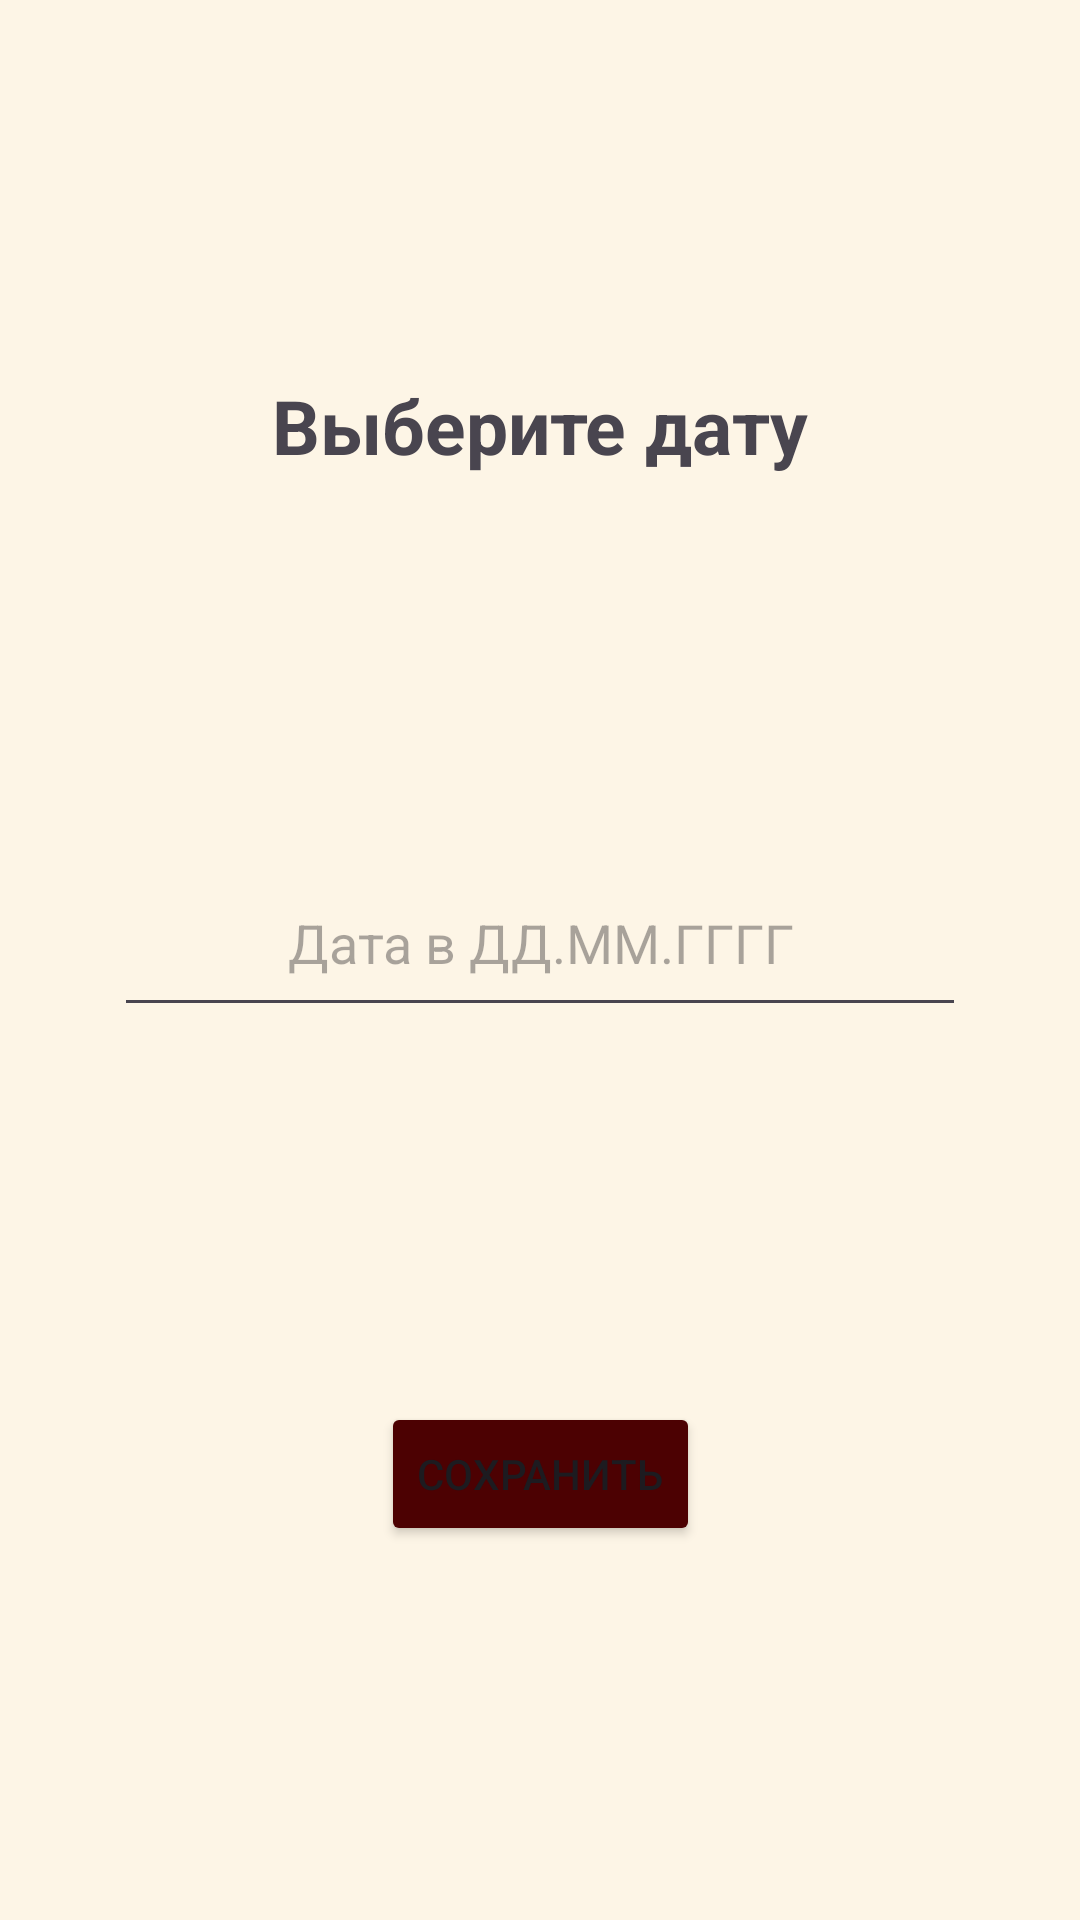

This screen was rendered from an Android layout file. Write that file and the resources it references.
<!-- AndroidManifest.xml: application theme Theme.MyApplication6 -->
<!-- res/layout/activity_main.xml -->
<?xml version="1.0" encoding="utf-8"?>
<androidx.constraintlayout.widget.ConstraintLayout xmlns:android="http://schemas.android.com/apk/res/android"
    xmlns:app="http://schemas.android.com/apk/res-auto"
    xmlns:tools="http://schemas.android.com/tools"
    android:layout_width="match_parent"
    android:layout_height="match_parent"
    tools:context=".MainActivity"
    android:background="@color/background">

    <TextView
        android:id="@+id/activity_main_text_view"
        android:layout_width="wrap_content"
        android:layout_height="wrap_content"
        android:textSize="25sp"
        android:textStyle="bold"
        app:layout_constraintTop_toTopOf="parent"
        app:layout_constraintStart_toStartOf="parent"
        app:layout_constraintEnd_toEndOf="parent"
        app:layout_constraintBottom_toTopOf="@id/activity_main_edit_text"
        android:text="@string/activity_main_text_view_text"/>

    <EditText
        android:id="@+id/activity_main_edit_text"
        android:layout_width="284dp"
        android:layout_height="59dp"
        android:hint="@string/activity_main_edit_text_hint"
        android:gravity="center"
        app:layout_constraintBottom_toTopOf="@id/activity_main_button"
        app:layout_constraintEnd_toEndOf="parent"
        app:layout_constraintStart_toStartOf="parent"
        app:layout_constraintTop_toBottomOf="@id/activity_main_text_view" />
    <Button
        android:id="@+id/activity_main_button"
        android:layout_width="wrap_content"
        android:layout_height="wrap_content"
        android:backgroundTint="@color/button"
        app:layout_constraintTop_toBottomOf="@id/activity_main_edit_text"
        app:layout_constraintStart_toStartOf="parent"
        app:layout_constraintEnd_toEndOf="parent"
        app:layout_constraintBottom_toBottomOf="parent"
        android:text="@string/activity_main_button_text"/>

</androidx.constraintlayout.widget.ConstraintLayout>
<!-- resources referenced by this layout -->
<resources>
  <color name="background">#FDF5E6</color>
  <color name="button">#4C0102</color>
  <string name="activity_main_button_text">Сохранить</string>
  <string name="activity_main_edit_text_hint">Дата в ДД.ММ.ГГГГ</string>
  <string name="activity_main_text_view_text">Выберите дату</string>
  <style name="Theme.MyApplication6" parent="Base.Theme.MyApplication6" />
  <style name="Base.Theme.MyApplication6" parent="Theme.Material3.DayNight.NoActionBar">
          
          
      </style>
</resources>
